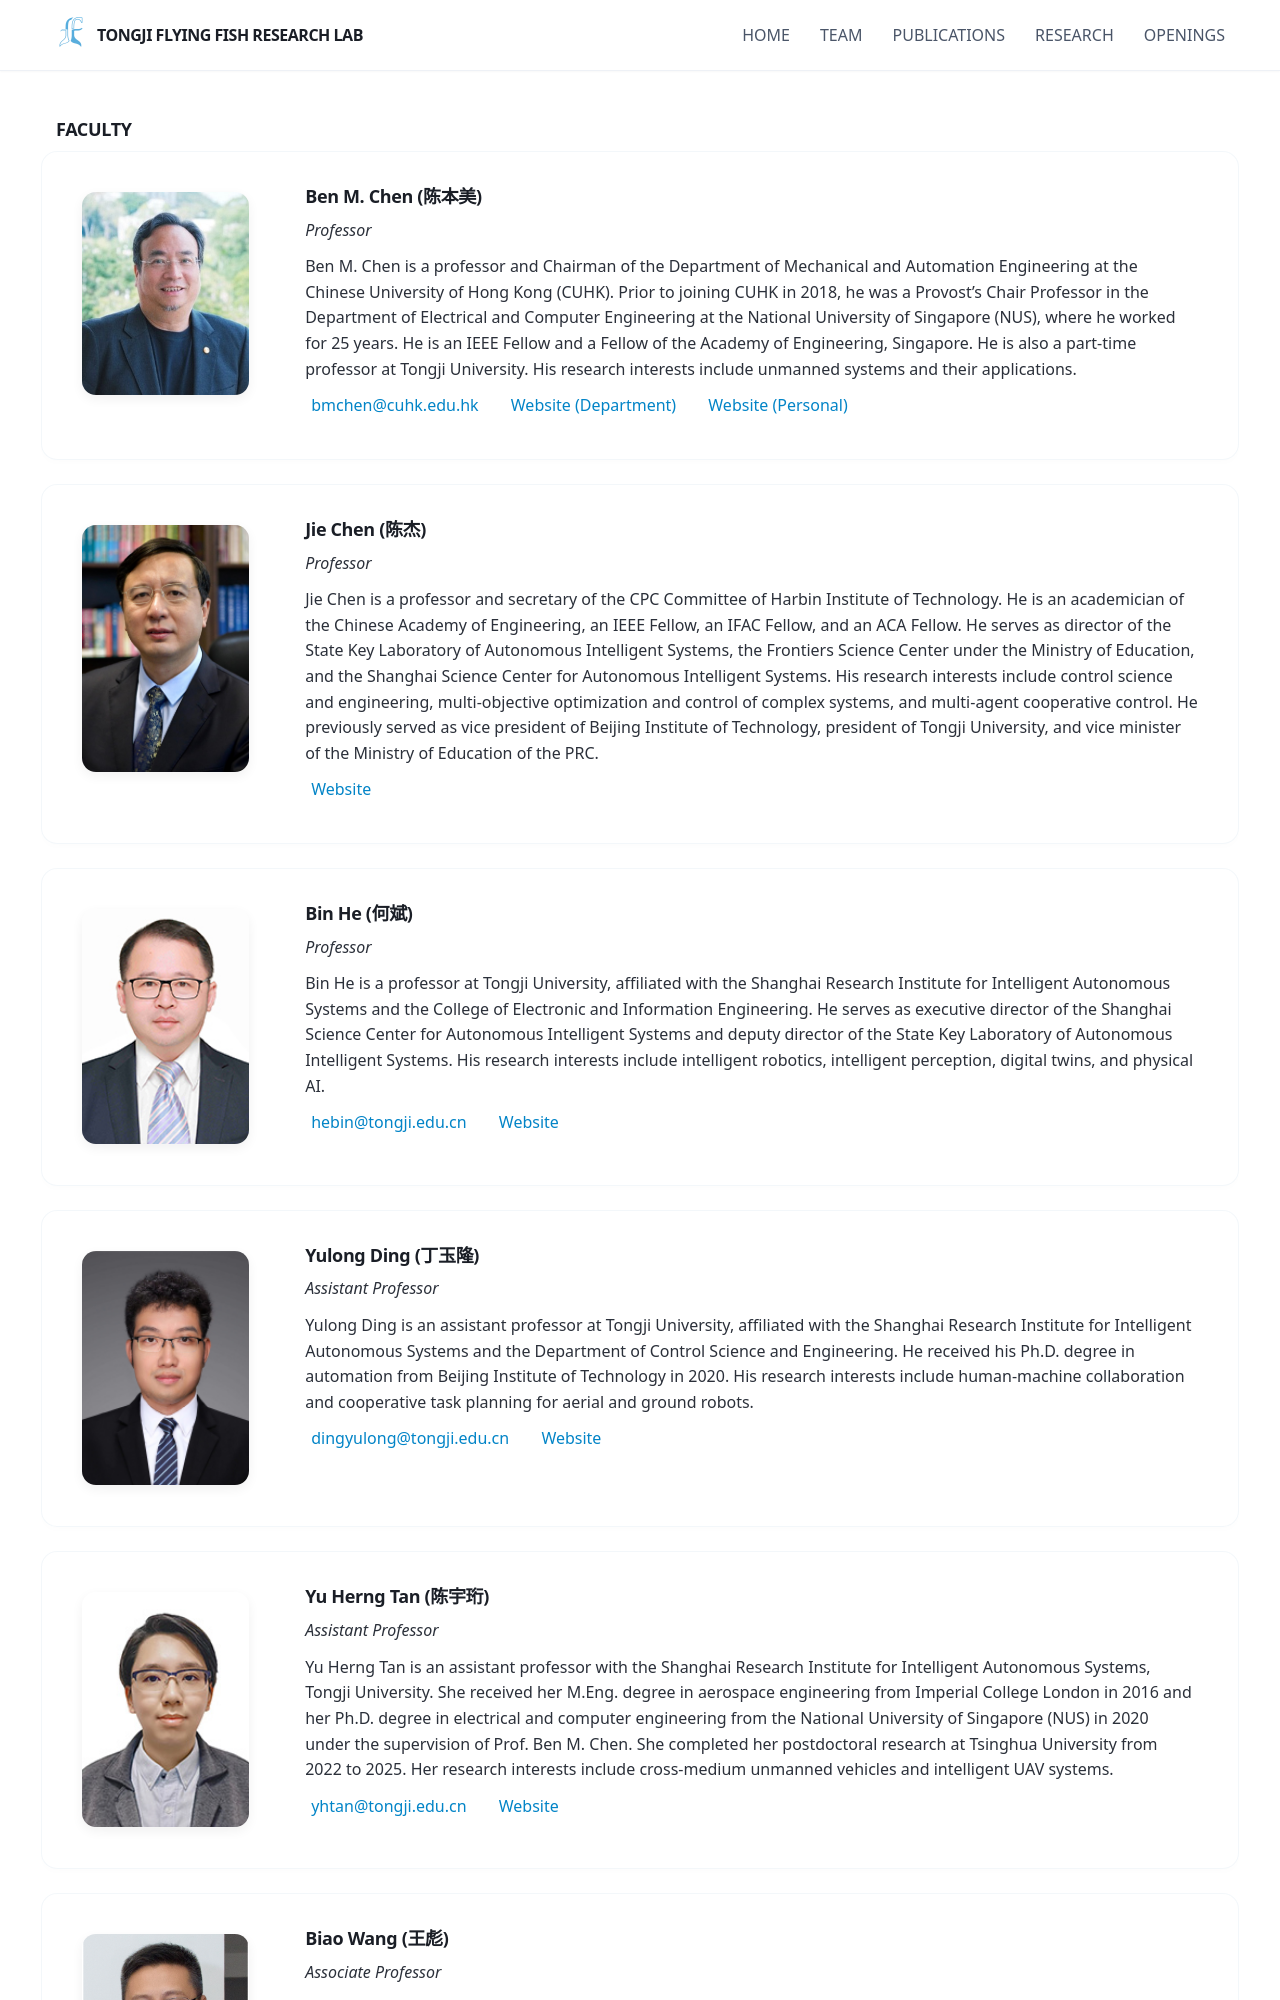

repository: flyingfishresearch/flyingfishresearch.github.io · page: team/index.html · generator: jekyll

---
title: "Tongji Flying Fish Research Lab - Team"
layout: gridlay
excerpt: "Team members"
sitemap: false
permalink: /team/
---

<style>

.button {
    background-color: #4CAF50; /* Green */
    border: none;
    color: white;
    padding: 10px 20px;
    text-align: center;
    text-decoration: none;
    display: inline-block;
    font-size: 12px;
    margin: 4px 2px;
    -webkit-transition-duration: 0.4s; /* Safari */
    transition-duration: 0.4s;
    cursor: pointer;
}

.black {
    background-color: white;
    color: black;
    border: 2px solid #555555;
}

</style>
